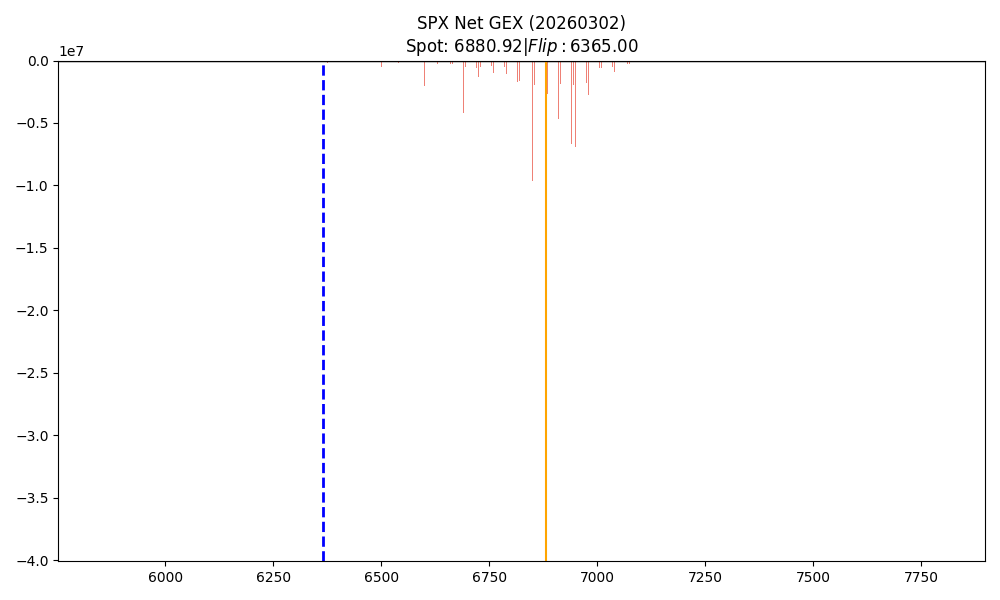

The file beside this chart, header and first rows:
strike, put_gex, put_dex, net_greek_delta, call_gex, call_dex, net_gex
5850, 0.0, 1463572, 0.002716, 0.0, 0.0, 0.0
5875, 0.0, -198652, -0.001077, 0.0, 0.0, 0.0
5900, 0.0, -684170, -0.001134, 0.0, 0.0, 0.0
5925, 0.0, -464118, -0.001251, 0.0, 0.0, 0.0
5950, 0.0, -487857, -0.001407, 0.0, 0.0, 0.0
5975, 0.0, -350445, -0.001407, 0.0, 0.0, 0.0
6000, 0.0, -9076690, -0.002177, 0.0, 0.0, 0.0
6025, 0.0, -302141, -0.001943, 0.0, 0.0, 0.0
6050, 0.0, -387946, -0.001593, 0.0, 0.0, 0.0
6075, 0.0, -310192, -0.001775, 0.0, 0.0, 0.0
6100, 0.0, -2741221, -0.001009, 0.0, 0.0, 0.0
6125, 0.0, -477054, -0.002082, 0.0, 0.0, 0.0
6150, 0.0, -915094, -0.002654, 0.0, 0.0, 0.0
6175, 0.0, -1145054, -0.002451, 0.0, 0.0, 0.0
6200, 0.0, 12932620, 0.009918, 0.0, 0.0, 0.0
6225, 0.0, -1186271, -0.002435, 0.0, 0.0, 0.0
6250, 0.0, -6105509, -0.002547, 0.0, 0.0, 0.0
6275, 0.0, -2536445, -0.004908, 0.0, 0.0, 0.0
6290, 0.0, -89796, -0.0029, 0.0, 0.0, 0.0
6300, 0.0, -8271347, -0.003709, 0.0, 0.0, 0.0
6310, 0.0, -10321, -0.003, 0.0, 0.0, 0.0
6320, 0.0, 582401, 0.01727, 0.0, 0.0, 0.0
6325, 0.0, -1567680, -0.003921, 0.0, 0.0, 0.0
6330, 0.0, -95370, -0.0033, 0.0, 0.0, 0.0
6340, 0.0, -166037, -0.00377, 0.0, 0.0, 0.0
6350, 0.0, -1798053, -0.001781, 0.0, 0.0, 0.0
6360, 0.0, -562309, -0.007858, 0.0, 0.0, 0.0
6370, 2408, -424209, -0.005361, 0.0, 0.0, -2408
6375, 217781, -18012872, -0.007462, 0.0, 0.0, -217781
6380, 2959, -404942, -0.006397, 0.0, 0.0, -2959
6390, 2340, -366753, -0.007013, 0.0, 0.0, -2340
6400, 221566, -23537150, -0.005529, 0.0, 0.0, -221566
6410, 481.7, -114154, -0.006381, 0.0, 0.0, -481.7
6420, 3578, 5957363, 0.04027, 0.0, 0.0, -3578
6425, 27661, -5038485, -0.00758, 0.0, 0.0, -27661
6430, 2546, -626095, -0.007165, 0.0, 0.0, -2546
6435, 0.0, -130049, -0.0054, 0.0, 0.0, 0.0
6440, 1858, -641439, -0.001828, 0.0, 0.0, -1858
6445, 0.0, -317898, -0.0055, 0.0, 0.0, 0.0
6450, 20574, -3388922, -0.001646, 0.0, 0.0, -20574
6455, 0.0, -152756, -0.006, 0.0, 0.0, 0.0
6460, 9564, -915644, -0.003616, 0.0, 0.0, -9564
6465, 2202, -140921, -0.0064, 0.0, 0.0, -2202
6470, 38533, -3138594, -0.008145, 0.0, 0.0, -38533
6475, 60002, -5409917, -0.009016, 0.0, 0.0, -60002
6480, 43143, -2960997, -0.007671, 0.0, 0.0, -43143
6485, 4817, -370193, -0.01015, 0.0, 0.0, -4817
6490, 251154, -20839279, -0.01529, 0.0, 0.0, -251154
6495, 19335, -1582405, -0.01217, 0.0, 0.0, -19335
6500, 513867, -29416896, -0.008406, 0.0, 0.0, -513867
6505, 6193, -538501, -0.01223, 0.0, 0.0, -6193
6510, 58006, -4743431, -0.01362, 0.0, 0.0, -58006
6515, 11698, -362349, -0.003708, 0.0, 0.0, -11698
6520, 26698, -1220675, -0.006474, 0.0, 0.0, -26698
6525, 104384, -10735130, -0.01573, 0.0, 0.0, -104384
6530, 169890, -6706489, -0.004546, 0.0, 0.0, -169890
6535, 11835, -1041565, -0.01241, 0.0, 0.0, -11835
6540, 214134, -10249612, -0.00628, 0.0, 0.0, -214134
6545, 35918, -3244835, -0.01511, 0.0, 0.0, -35918
6550, 249709, -17722428, -0.008436, 0.0, 0.0, -249709
... 142 more rows
